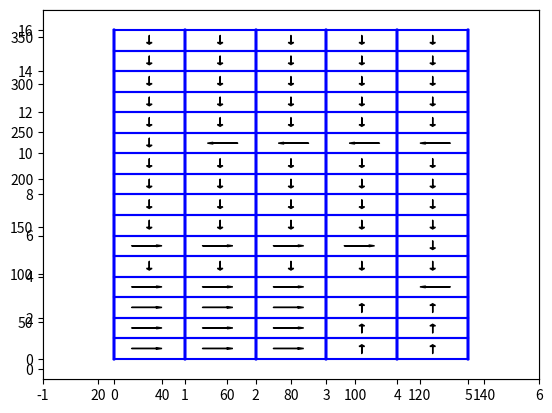

The matplotlib source for this figure:
import random
import numpy as np
import matplotlib.pyplot as plt


# Environment size
width = 5
height = 16

# Actions
num_actions = 4

actions_list = {"UP": 0,
                "RIGHT": 1,
                "DOWN": 2,
                "LEFT": 3
                }
actions_list_inv = {0: "UP",
                1: "RIGHT",
                2: "DOWN",
                3: "LEFT"
                }
actions_vectors = {"UP": (-1, 0),
                   "RIGHT": (0, 1),
                   "DOWN": (1, 0),
                   "LEFT": (0, -1)
                   }

# Discount factor
discount = 0.8

Q = np.zeros((height * width, num_actions))  # Q matrix
Rewards = np.zeros(height * width)  # Reward matrix, it is stored in one dimension


def getState(y, x):
    return y * width + x


def getStateCoord(state):
    return int(state / width), int(state % width)


def getActions(state):
    y, x = getStateCoord(state)
    actions = []
    if x < width - 1:
        actions.append("RIGHT")
    if x > 0:
        actions.append("LEFT")
    if y < height - 1:
        actions.append("DOWN")
    if y > 0:
        actions.append("UP")
    return actions


def getRndAction(state):
    return random.choice(getActions(state))

def getActionGreedy(state):
    x, y = getStateCoord(state)
    currentState = getState(x, y)
    if(np.max(Q[currentState]) > 0):
        return actions_list_inv[np.argmax(Q[currentState])]
    else:
        return random.choice(getActions(state))

def getActionEGreedy(state,epsilon):
    if(random.random() < epsilon):
        return getActionGreedy(state)
    else:
        return random.choice(getActions(state))

def getRndState():
    return random.randint(0, height * width - 1)


Rewards[4 * width + 3] = -10000
Rewards[4 * width + 2] = -10000
Rewards[4 * width + 1] = -10000
Rewards[4 * width + 0] = -10000

Rewards[9 * width + 4] = -10000
Rewards[9 * width + 3] = -10000
Rewards[9 * width + 2] = -10000
Rewards[9 * width + 1] = -10000

Rewards[3 * width + 3] = 100
final_state = getState(3, 3)

#print(np.reshape(Rewards, (height, width)))


def qlearning(s1, a, s2):
    Q[s1][a] = Rewards[s2] + discount * max(Q[s2])
    return


# Episodes

def randomQLearning(episodes,dataArray):
    actionCounterRandom = 0
    for i in range(episodes):
        state = getRndState()
        while state != final_state:
            action = getRndAction(state)            #El numero promedio de acciones varia entre 190 y 230
            y = getStateCoord(state)[0] + actions_vectors[action][0]
            x = getStateCoord(state)[1] + actions_vectors[action][1]
            new_state = getState(y, x)
            qlearning(state, actions_list[action], new_state)
            state = new_state
            actionCounterRandom += 1
    dataArray.append(actionCounterRandom/episodes)
    return actionCounterRandom

def greedyQLearning(episodes,dataArray):
    actionCounterGreedy = 0
    for i in range(episodes):
        state = getRndState()
        while state != final_state:
            action = getActionGreedy(state)         #El numero promedio de acciones varia entre 15 y 130
            y = getStateCoord(state)[0] + actions_vectors[action][0]
            x = getStateCoord(state)[1] + actions_vectors[action][1]
            new_state = getState(y, x)
            qlearning(state, actions_list[action], new_state)
            state = new_state
            actionCounterGreedy += 1
    dataArray.append(actionCounterGreedy/episodes)
    return actionCounterGreedy

def eGreedyQLearning(episodes, epsilon, dataArray):
    actionCounterEGreedy = 0
    for i in range(episodes):
        state = getRndState()
        while state != final_state:
            #epsilon = 0.7
            action = getActionEGreedy(state,epsilon)#El numero promedio de acciones varia entre 15 y 22
            y = getStateCoord(state)[0] + actions_vectors[action][0]
            x = getStateCoord(state)[1] + actions_vectors[action][1]
            new_state = getState(y, x)
            qlearning(state, actions_list[action], new_state)
            state = new_state
            actionCounterEGreedy += 1
    dataArray.append(actionCounterEGreedy/episodes)
    return actionCounterEGreedy
epsilon = 0.7
episodesData = []
randomCountData = []
greedyCountData = []
eGreedyCountData = []
for ep in range(10,160,10):
    print(ep,"episodios->")
    episodesData.append(ep)
    print("Número promedio de acciones con exploración 100%:",randomQLearning(ep,randomCountData)/ep)
    print("Número promedio de acciones con explotación 100%:",greedyQLearning(ep,greedyCountData)/ep)
    print("Número promedio de acciones con exploración epsilon = ",epsilon*100,"%:",eGreedyQLearning(ep,epsilon,eGreedyCountData)/ep)

infoEpsilon ='Exploración epsilon =',epsilon*100,'%'
plt.plot(episodesData, randomCountData, label="Exploración 100%")
plt.plot(episodesData, greedyCountData, label="Explotación 100%")
plt.plot(episodesData, eGreedyCountData, label=infoEpsilon)
plt.legend()
plt.show()


#print(Q)


# Q matrix plot

s = 0
ax = plt.axes()
ax.axis([-1, width + 1, -1, height + 1])

for j in range(height):

    plt.plot([0, width], [j, j], 'b')
    for i in range(width):
        plt.plot([i, i], [0, height], 'b')

        direction = np.argmax(Q[s])
        if s != final_state:
            if direction == 0:
                ax.arrow(i + 0.5, 0.75 + j, 0, -0.35, head_width=0.08, head_length=0.08, fc='k', ec='k')
            if direction == 1:
                ax.arrow(0.25 + i, j + 0.5, 0.35, 0., head_width=0.08, head_length=0.08, fc='k', ec='k')
            if direction == 2:
                ax.arrow(i + 0.5, 0.25 + j, 0, 0.35, head_width=0.08, head_length=0.08, fc='k', ec='k')
            if direction == 3:
                ax.arrow(0.75 + i, j + 0.5, -0.35, 0., head_width=0.08, head_length=0.08, fc='k', ec='k')
        s += 1

    plt.plot([i+1, i+1], [0, height], 'b')
    plt.plot([0, width], [j+1, j+1], 'b')

#plt.show()

